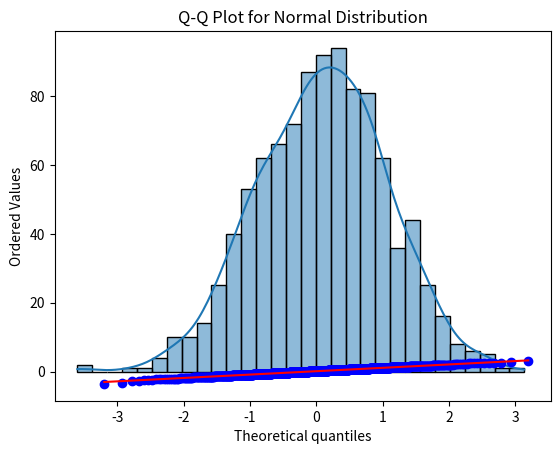

This figure's Python source:
# import numpy as np
# import matplotlib.pyplot as plt

# # Data (prices of houses)
# x = [100, 200, 250, 300, 450, 100, 500]
# data = [8, 9, 11, 8.5, 6, 9.1, 1, 8.2, 10.1, 10, 3]

# # Calculate mean and standard deviation of the data
# m1 = np.mean(data)
# print(m1)
# std1 = np.std(data, ddof=0)
# samples = np.random.normal(m1,std1,1000)
# # Calculate the probability distribution (Gaussian PDF)
# prob_dis = []
# for i in range(len(samples)):
#     dis = (1 / (std1 * np.sqrt(2 * np.pi))) * np.exp(-0.5 * ((samples[i] - m1) / std1) ** 2)
#     prob_dis.append(dis)

# # Plot the result
# plt.plot(samples, prob_dis)
# plt.xlabel('Data')
# plt.ylabel('p(x)')
# plt.title('Gaussian Distribution')
# plt.show()

    
# import numpy as np
# import matplotlib.pyplot as plt
# import seaborn as sns

# # Step 1: Generate Gaussian distributed data
# mean = 0  # Mean of the distribution
# std_dev = 1  # Standard deviation of the distribution
# data = np.random.normal(mean, std_dev, 1000)  # Generate 1000 points

# # Step 2: Plot the histogram of the data with a density curve
# sns.histplot(data)

# # Add labels and title
# plt.title('Gaussian Distribution - Bell Curve')
# plt.xlabel('Data')
# plt.ylabel('Density')

# # Show the plot
# plt.show()
import numpy as np
import matplotlib.pyplot as plt
import seaborn as sns
from scipy import stats

# Random data (replace with your actual data)
data = np.random.normal(loc=0, scale=1, size=1000)

# Step 1: Visualize the Data (Histogram and KDE)
sns.histplot(data, bins=30, kde=True)
plt.title('Histogram and KDE of Data')
plt.show()

# Step 2: Q-Q Plot for Normality
stats.probplot(data, dist="norm", plot=plt)
plt.title('Q-Q Plot for Normal Distribution')
plt.show()

# Step 3: Perform a statistical test (K-S test for normality)
stat, p_value = stats.kstest(data, 'norm', args=(np.mean(data), np.std(data)))
print(f"K-S Test Statistic: {stat}, p-value: {p_value}")

# Step 4: Anderson-Darling Test
result = stats.anderson(data, dist='norm')
print(f"Anderson-Darling Test Statistic: {result.statistic}")
print(f"Critical Values: {result.critical_values}")
